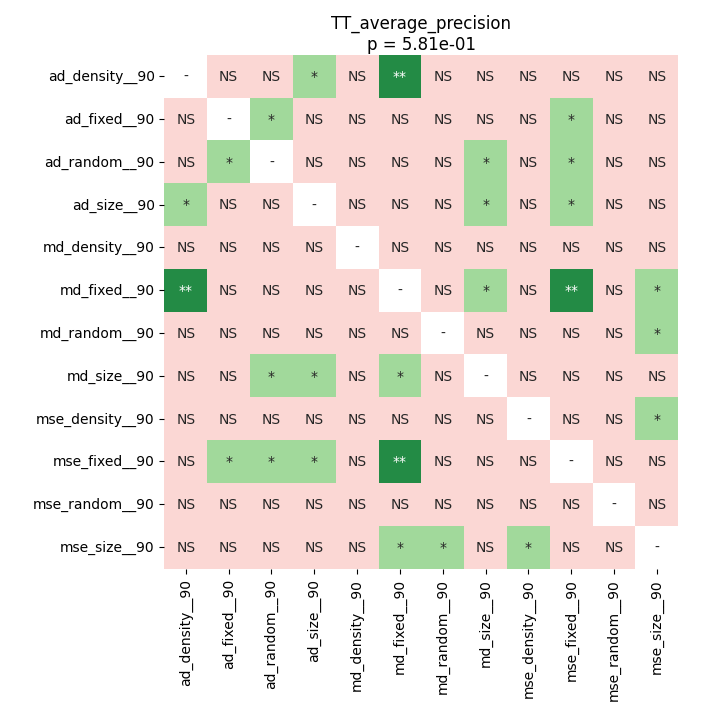

Values plotted in this chart, from the file beside it:
	ad_density__90	ad_fixed__90	ad_random__90	ad_size__90	md_density__90	md_fixed__90	md_random__90	md_size__90	mse_density__90	mse_fixed__90	mse_random__90	mse_size__90
ad_density__90	1.0	0.3771	0.06691	0.03782	0.9543	0.003021	0.9281	0.4313	0.5295	0.5225	0.4892	0.2762
ad_fixed__90	0.3771	1.0	0.04664	0.2793	0.6674	0.08238	0.5839	0.06691	0.5295	0.02954	0.2762	0.08319
ad_random__90	0.06691	0.04664	1.0	0.86	0.5225	0.275	0.4468	0.03782	0.4627	0.01259	0.141	0.06691
ad_size__90	0.03782	0.2793	0.86	1.0	0.6116	0.2999	0.4627	0.04578	0.2793	0.01259	0.08319	0.07431
md_density__90	0.9543	0.6674	0.5225	0.6116	1.0	0.4313	1.0	0.5565	0.3215	0.7636	0.4016	0.1337
md_fixed__90	0.003021	0.08238	0.275	0.2999	0.4313	1.0	0.2793	0.04578	0.09223	0.003021	0.06691	0.04664
md_random__90	0.9281	0.5839	0.4468	0.4627	1.0	0.2793	1.0	0.4468	0.08319	0.5057	0.06691	0.03165
md_size__90	0.4313	0.06691	0.03782	0.04578	0.5565	0.04578	0.4468	1.0	0.6394	0.7915	0.4162	0.2762
mse_density__90	0.5295	0.5295	0.4627	0.2793	0.3215	0.09223	0.08319	0.6394	1.0	0.6954	0.5057	0.02216
mse_fixed__90	0.5225	0.02954	0.01259	0.01259	0.7636	0.003021	0.5057	0.7915	0.6954	1.0	0.5295	0.4162
mse_random__90	0.4892	0.2762	0.141	0.08319	0.4016	0.06691	0.06691	0.4162	0.5057	0.5295	1.0	0.141
mse_size__90	0.2762	0.08319	0.06691	0.07431	0.1337	0.04664	0.03165	0.2762	0.02216	0.4162	0.141	1.0
